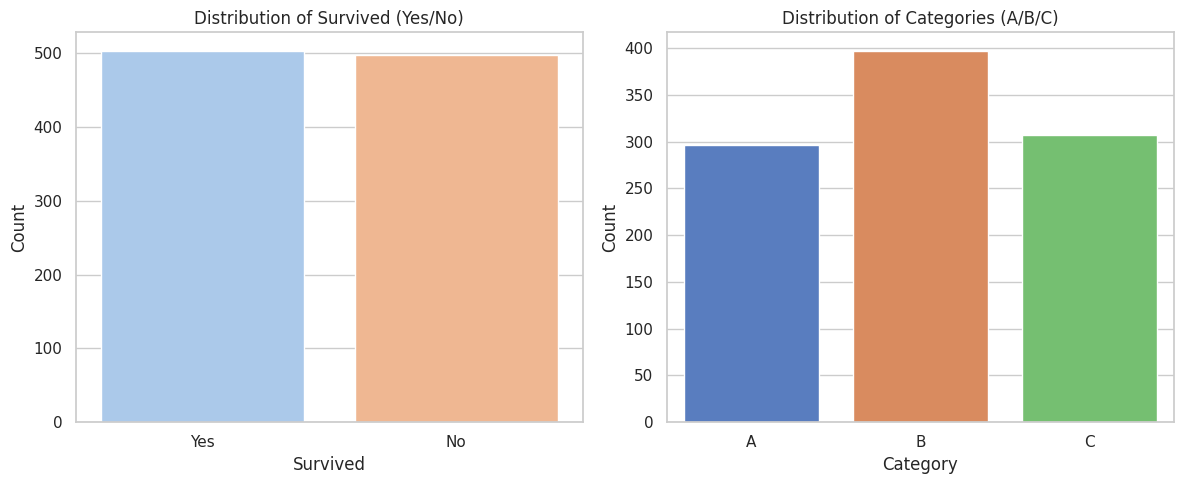
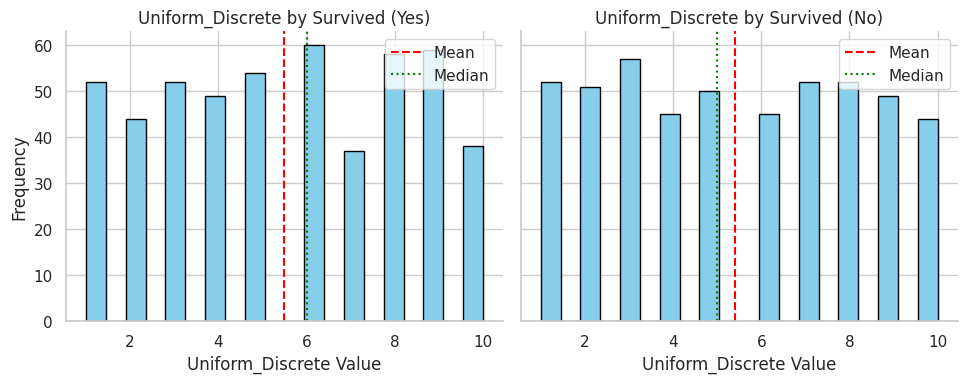
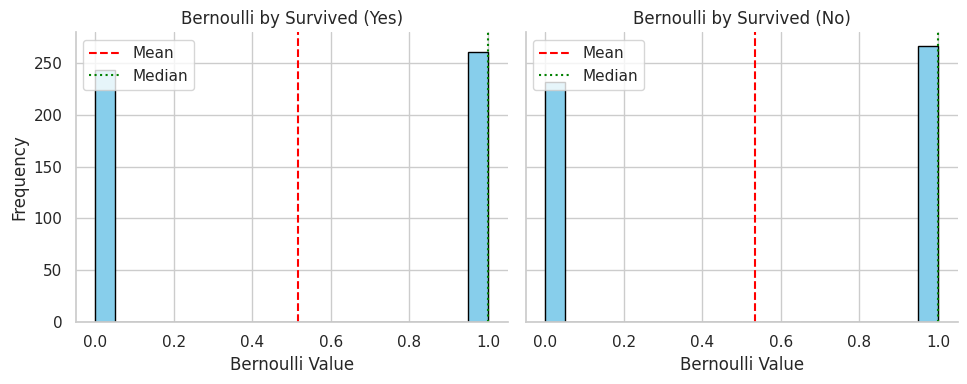
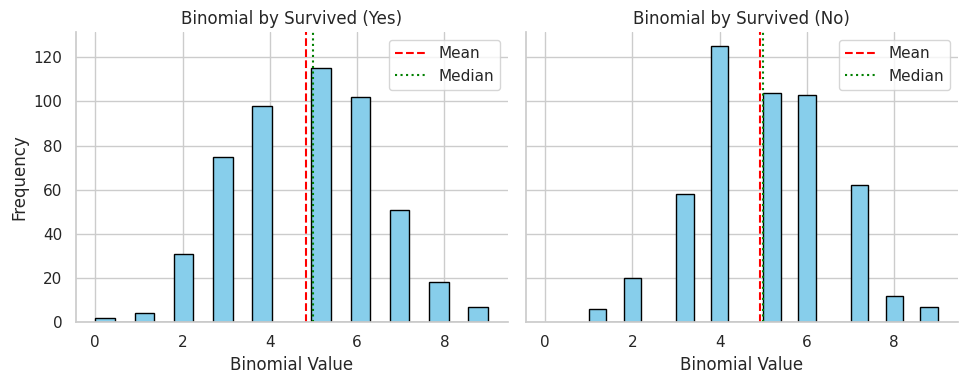
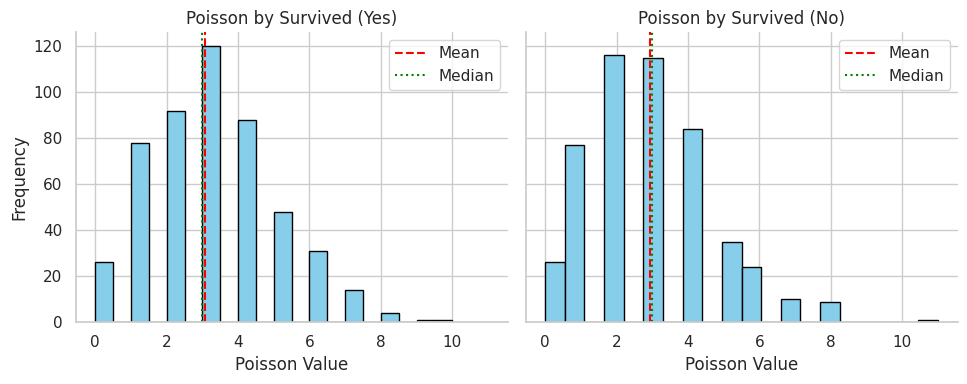
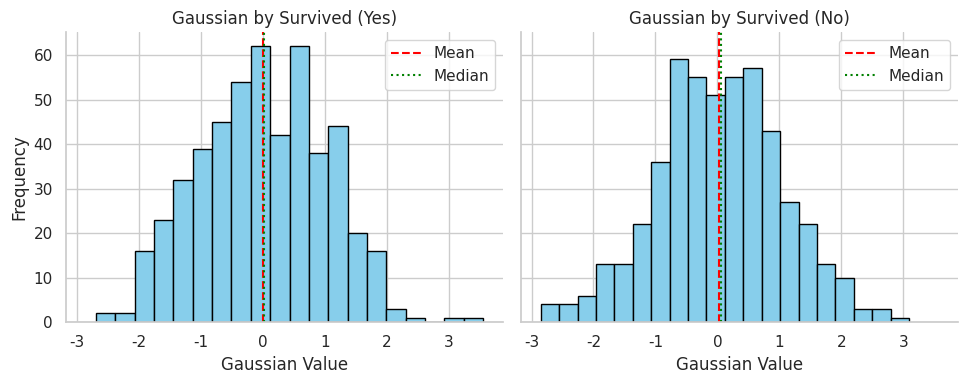
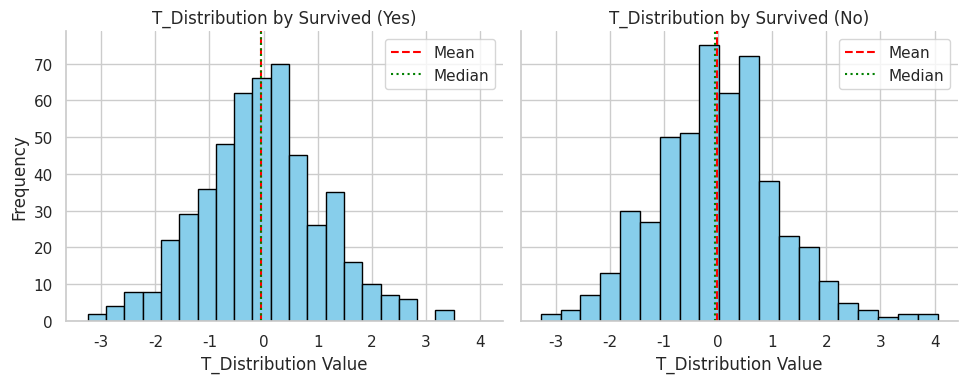
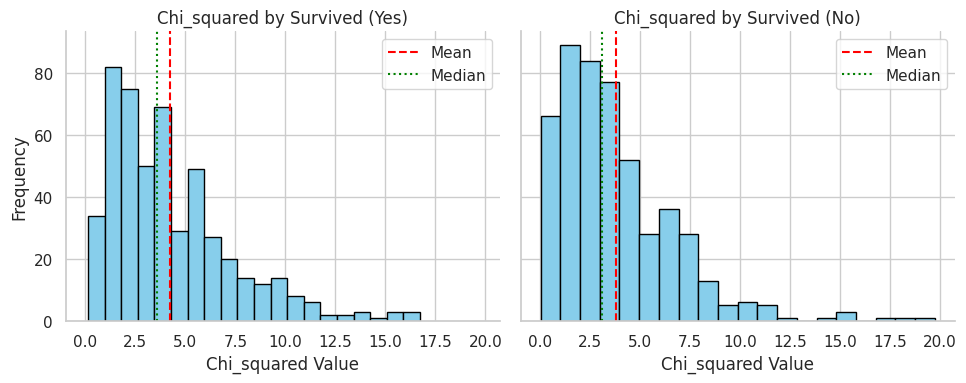
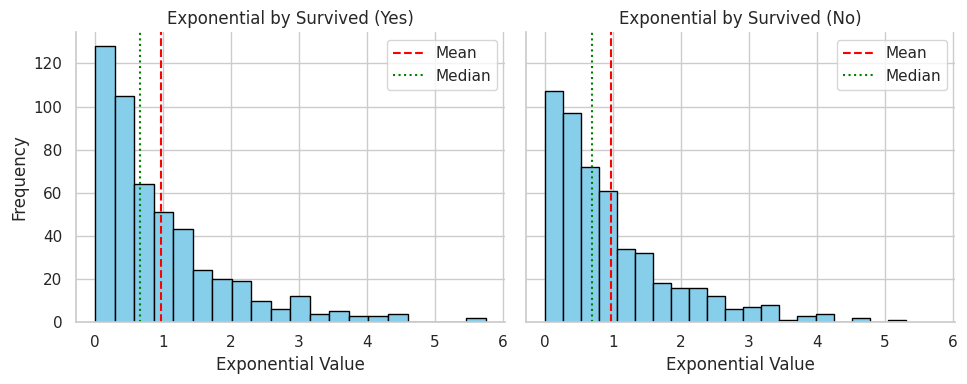
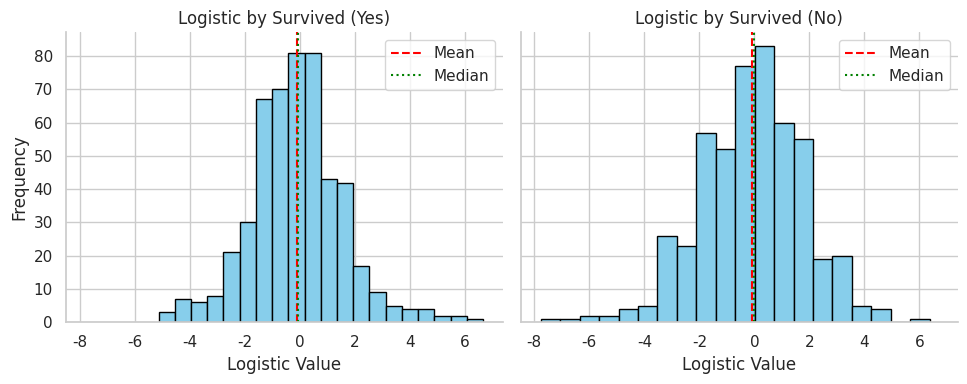

Here is the Python script that generated these plots, in order:
import numpy as np
import pandas as pd
import seaborn as sns
import matplotlib.pyplot as plt
from scipy.stats import bernoulli, binom, poisson, norm, t, chi2, expon, logistic

# Set the style for plots
sns.set(style="whitegrid")

# Function to create and visualize distributions with numerical and categorical features
def explore_distributions_with_features():
    # Generate synthetic dataset with categorical and numerical features
    np.random.seed(42)
    df = pd.DataFrame({
        'Survived': np.random.choice(['Yes', 'No'], size=1000, p=[0.5, 0.5]),  # Categorical
        'Category': np.random.choice(['A', 'B', 'C'], size=1000, p=[0.3, 0.4, 0.3]),  # Another Categorical
    })

    # Add numerical features for each distribution type
    distributions = {
        'Uniform_Discrete': np.random.randint(1, 11, size=1000),
        'Bernoulli': bernoulli.rvs(p=0.5, size=1000),
        'Binomial': binom.rvs(n=10, p=0.5, size=1000),
        'Poisson': poisson.rvs(mu=3, size=1000),
        'Gaussian': norm.rvs(loc=0, scale=1, size=1000),
        'T_Distribution': t.rvs(df=10, size=1000),
        'Chi_squared': chi2.rvs(df=4, size=1000),
        'Exponential': expon.rvs(scale=1, size=1000),
        'Logistic': logistic.rvs(loc=0, scale=1, size=1000),
    }

    df = pd.concat([df, pd.DataFrame(distributions)], axis=1)

    # -------------------
    # Categorical Feature Distribution
    # -------------------
    print("Exploring Categorical Features...\n")
    fig, axes = plt.subplots(1, 2, figsize=(12, 5))
    sns.countplot(x='Survived', data=df, ax=axes[0], palette="pastel")
    axes[0].set_title('Distribution of Survived (Yes/No)')
    axes[0].set_ylabel('Count')
    sns.countplot(x='Category', data=df, ax=axes[1], palette="muted")
    axes[1].set_title('Distribution of Categories (A/B/C)')
    axes[1].set_ylabel('Count')
    plt.tight_layout()
    plt.show()

    # -------------------
    # Numerical Feature Distribution
    # -------------------
    print("Exploring Numerical Features...\n")
    features = list(distributions.keys())

    for feature in features:
        print(f"Analyzing {feature} Distribution...")
        g = sns.FacetGrid(df, col="Survived", height=4, aspect=1.2)
        g.map(plt.hist, feature, bins=20, color="skyblue", edgecolor="black")
        g.set_titles(f"{feature} by Survived ({{col_name}})")
        g.set_axis_labels(f"{feature} Value", "Frequency")

        # Add additional statistics to the plot
        for ax, survived_status in zip(g.axes.flat, df['Survived'].unique()):
            feature_data = df[df['Survived'] == survived_status][feature]
            mean_val = feature_data.mean()
            median_val = feature_data.median()
            ax.axvline(mean_val, color='red', linestyle='--', label='Mean')
            ax.axvline(median_val, color='green', linestyle=':', label='Median')
            ax.legend()

        plt.show()

    # -------------------
    # Summary Statistics for Numerical Features
    # -------------------
    print("Summary Statistics for Numerical Features...\n")
    for feature in features:
        print(f"\n{feature} Summary by Survived:")
        print(df.groupby('Survived')[feature].describe())

# Call the function to explore distributions
explore_distributions_with_features()
